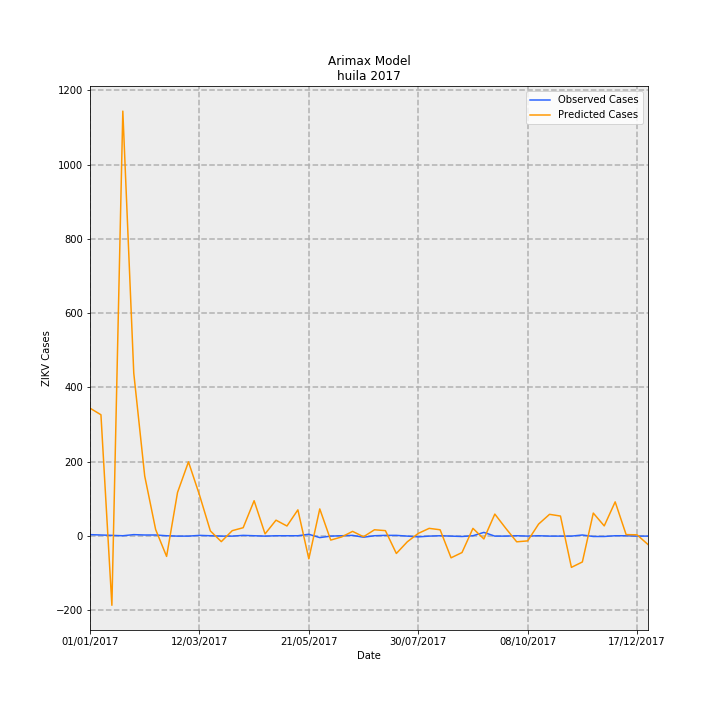

The data file committed next to this chart (first rows):
Date, predictions_incidence, observed_incidence, Predicted Cases, Observed Cases, error
01/01/2017, 29.82, 0.3464, 344.4, 4.0, -340.4
08/01/2017, 28.28, 0.2598, 326.6, 3, -323.6
15/01/2017, -16.12, 0.1732, -186.2, 2.0, 188.2
22/01/2017, 99.05, 0.08659, 1144, 1.0, -1143
29/01/2017, 37.99, 0.3464, 438.7, 4.0, -434.7
05/02/2017, 14.01, 0.2598, 161.8, 3, -158.8
12/02/2017, 1.534, 0.2598, 17.71, 3, -14.71
19/02/2017, -4.73, 0.08659, -54.63, 1.0, 55.63
26/02/2017, 10.18, 0.0, 117.6, 0.0, -117.6
05/03/2017, 17.3, 0.0, 199.8, 0.0, -199.8
12/03/2017, 9.638, 0.1732, 111.3, 2.0, -109.3
19/03/2017, 1.214, 0.08659, 14.02, 1.0, -13.02
26/03/2017, -1.287, 0.0, -14.86, 0.0, 14.86
02/04/2017, 1.27, 0.0, 14.67, 0.0, -14.67
09/04/2017, 1.96, 0.1732, 22.63, 2.0, -20.63
16/04/2017, 8.251, 0.08659, 95.28, 1.0, -94.28
23/04/2017, 0.5142, 0.0, 5.938, 0.0, -5.938
30/04/2017, 3.717, 0.08659, 42.92, 1.0, -41.92
07/05/2017, 2.357, 0.08659, 27.21, 1.0, -26.21
14/05/2017, 6.122, 0.08659, 70.7, 1.0, -69.7
21/05/2017, -5.294, 0.433, -61.14, 5.0, 66.14
28/05/2017, 6.338, -0.3464, 73.2, -4.0, -77.2
04/06/2017, -0.9246, 0.0, -10.68, 0.0, 10.68
11/06/2017, -0.1913, 0.08659, -2.21, 1.0, 3.21
18/06/2017, 1.104, 0.1732, 12.75, 2.0, -10.75
25/06/2017, -0.1515, -0.2598, -1.75, -3, -1.25
02/07/2017, 1.478, 0.08659, 17.06, 1.0, -16.06
09/07/2017, 1.276, 0.1732, 14.74, 2.0, -12.74
16/07/2017, -4.046, 0.1732, -46.72, 2.0, 48.72
23/07/2017, -1.325, 0.0, -15.3, 0.0, 15.3
30/07/2017, 0.6294, -0.1732, 7.268, -2.0, -9.268
06/08/2017, 1.81, 0.0, 20.9, 0.0, -20.9
13/08/2017, 1.479, 0.08659, 17.07, 1.0, -16.07
20/08/2017, -5.057, 0.0, -58.4, 0.0, 58.4
27/08/2017, -3.827, -0.08659, -44.2, -1.0, 43.2
03/09/2017, 1.805, 0.08659, 20.85, 1.0, -19.85
10/09/2017, -0.6564, 0.8659, -7.58, 10.0, 17.58
17/09/2017, 5.136, 0.0, 59.31, 0.0, -59.31
24/09/2017, 1.82, 0.0, 21.02, 0.0, -21.02
01/10/2017, -1.328, 0.08659, -15.34, 1.0, 16.34
08/10/2017, -1.113, 0.0, -12.85, 0.0, 12.85
15/10/2017, 2.803, 0.08659, 32.37, 1.0, -31.37
22/10/2017, 5.078, 0.0, 58.64, 0.0, -58.64
29/10/2017, 4.678, 0.0, 54.02, 0.0, -54.02
05/11/2017, -7.282, 0.0, -84.1, 0.0, 84.1
12/11/2017, -6.028, 0.2598, -69.61, 3, 72.61
19/11/2017, 5.369, -0.08659, 62, -1.0, -63
26/11/2017, 2.381, -0.08659, 27.5, -1.0, -28.5
03/12/2017, 7.982, 0.08659, 92.18, 1.0, -91.18
10/12/2017, 0.3552, 0.08659, 4.101, 1.0, -3.101
17/12/2017, 0.3014, 0.0, 3.48, 0.0, -3.48
24/12/2017, -1.955, 0.0, -22.57, 0.0, 22.57
